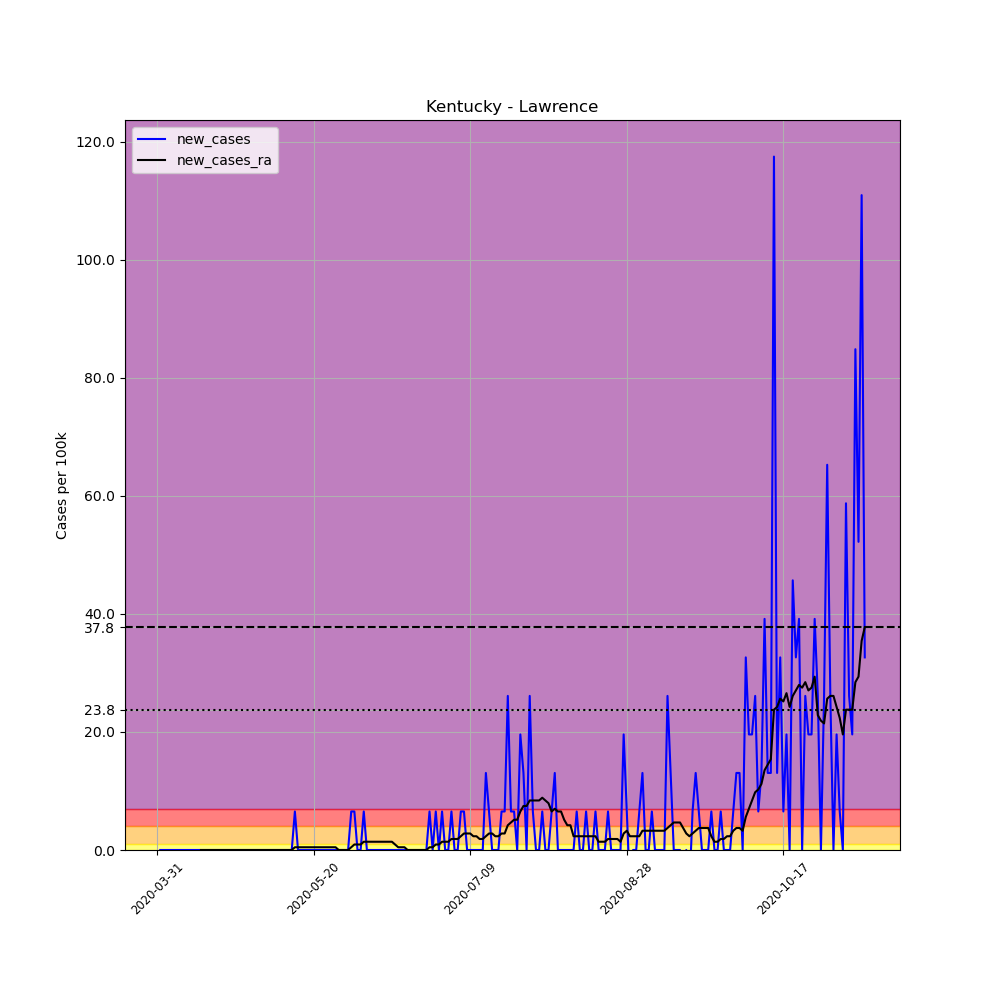

Values plotted in this chart, from the file beside it:
, date, county, state, fips, cases, deaths, COUNTY, STNAME, CTYNAME, POPESTIMATE2019, per_100k, new_cases, new_cases_ra
492399, 2020-03-31, Lawrence, Kentucky, 21127, 1, 0, 127, Kentucky, Lawrence, 15317, 6.529, , 
492400, 2020-04-01, Lawrence, Kentucky, 21127, 1, 0, 127, Kentucky, Lawrence, 15317, 6.529, 0.0, 
492401, 2020-04-02, Lawrence, Kentucky, 21127, 1, 0, 127, Kentucky, Lawrence, 15317, 6.529, 0.0, 
492402, 2020-04-03, Lawrence, Kentucky, 21127, 1, 0, 127, Kentucky, Lawrence, 15317, 6.529, 0.0, 
492403, 2020-04-04, Lawrence, Kentucky, 21127, 1, 0, 127, Kentucky, Lawrence, 15317, 6.529, 0.0, 
492404, 2020-04-05, Lawrence, Kentucky, 21127, 1, 0, 127, Kentucky, Lawrence, 15317, 6.529, 0.0, 
492405, 2020-04-06, Lawrence, Kentucky, 21127, 1, 0, 127, Kentucky, Lawrence, 15317, 6.529, 0.0, 
492406, 2020-04-07, Lawrence, Kentucky, 21127, 1, 0, 127, Kentucky, Lawrence, 15317, 6.529, 0.0, 
492407, 2020-04-08, Lawrence, Kentucky, 21127, 1, 0, 127, Kentucky, Lawrence, 15317, 6.529, 0.0, 
492408, 2020-04-09, Lawrence, Kentucky, 21127, 1, 0, 127, Kentucky, Lawrence, 15317, 6.529, 0.0, 
492409, 2020-04-10, Lawrence, Kentucky, 21127, 1, 0, 127, Kentucky, Lawrence, 15317, 6.529, 0.0, 
492410, 2020-04-11, Lawrence, Kentucky, 21127, 1, 0, 127, Kentucky, Lawrence, 15317, 6.529, 0.0, 
492411, 2020-04-12, Lawrence, Kentucky, 21127, 1, 0, 127, Kentucky, Lawrence, 15317, 6.529, 0.0, 
492412, 2020-04-13, Lawrence, Kentucky, 21127, 1, 0, 127, Kentucky, Lawrence, 15317, 6.529, 0.0, 
492413, 2020-04-14, Lawrence, Kentucky, 21127, 1, 0, 127, Kentucky, Lawrence, 15317, 6.529, 0.0, 0.0
492414, 2020-04-15, Lawrence, Kentucky, 21127, 1, 0, 127, Kentucky, Lawrence, 15317, 6.529, 0.0, 0.0
492415, 2020-04-16, Lawrence, Kentucky, 21127, 1, 0, 127, Kentucky, Lawrence, 15317, 6.529, 0.0, 0.0
492416, 2020-04-17, Lawrence, Kentucky, 21127, 1, 0, 127, Kentucky, Lawrence, 15317, 6.529, 0.0, 0.0
492417, 2020-04-18, Lawrence, Kentucky, 21127, 1, 0, 127, Kentucky, Lawrence, 15317, 6.529, 0.0, 0.0
492418, 2020-04-19, Lawrence, Kentucky, 21127, 1, 0, 127, Kentucky, Lawrence, 15317, 6.529, 0.0, 0.0
492419, 2020-04-20, Lawrence, Kentucky, 21127, 1, 0, 127, Kentucky, Lawrence, 15317, 6.529, 0.0, 0.0
492420, 2020-04-21, Lawrence, Kentucky, 21127, 1, 0, 127, Kentucky, Lawrence, 15317, 6.529, 0.0, 0.0
492421, 2020-04-22, Lawrence, Kentucky, 21127, 1, 0, 127, Kentucky, Lawrence, 15317, 6.529, 0.0, 0.0
492422, 2020-04-23, Lawrence, Kentucky, 21127, 1, 0, 127, Kentucky, Lawrence, 15317, 6.529, 0.0, 0.0
492423, 2020-04-24, Lawrence, Kentucky, 21127, 1, 0, 127, Kentucky, Lawrence, 15317, 6.529, 0.0, 0.0
492424, 2020-04-25, Lawrence, Kentucky, 21127, 1, 0, 127, Kentucky, Lawrence, 15317, 6.529, 0.0, 0.0
492425, 2020-04-26, Lawrence, Kentucky, 21127, 1, 0, 127, Kentucky, Lawrence, 15317, 6.529, 0.0, 0.0
492426, 2020-04-27, Lawrence, Kentucky, 21127, 1, 0, 127, Kentucky, Lawrence, 15317, 6.529, 0.0, 0.0
492427, 2020-04-28, Lawrence, Kentucky, 21127, 1, 0, 127, Kentucky, Lawrence, 15317, 6.529, 0.0, 0.0
492428, 2020-04-29, Lawrence, Kentucky, 21127, 1, 0, 127, Kentucky, Lawrence, 15317, 6.529, 0.0, 0.0
492429, 2020-04-30, Lawrence, Kentucky, 21127, 1, 0, 127, Kentucky, Lawrence, 15317, 6.529, 0.0, 0.0
492430, 2020-05-01, Lawrence, Kentucky, 21127, 1, 0, 127, Kentucky, Lawrence, 15317, 6.529, 0.0, 0.0
492431, 2020-05-02, Lawrence, Kentucky, 21127, 1, 0, 127, Kentucky, Lawrence, 15317, 6.529, 0.0, 0.0
492432, 2020-05-03, Lawrence, Kentucky, 21127, 1, 0, 127, Kentucky, Lawrence, 15317, 6.529, 0.0, 0.0
492433, 2020-05-04, Lawrence, Kentucky, 21127, 1, 0, 127, Kentucky, Lawrence, 15317, 6.529, 0.0, 0.0
492434, 2020-05-05, Lawrence, Kentucky, 21127, 1, 0, 127, Kentucky, Lawrence, 15317, 6.529, 0.0, 0.0
492435, 2020-05-06, Lawrence, Kentucky, 21127, 1, 0, 127, Kentucky, Lawrence, 15317, 6.529, 0.0, 0.0
492436, 2020-05-07, Lawrence, Kentucky, 21127, 1, 0, 127, Kentucky, Lawrence, 15317, 6.529, 0.0, 0.0
492437, 2020-05-08, Lawrence, Kentucky, 21127, 1, 0, 127, Kentucky, Lawrence, 15317, 6.529, 0.0, 0.0
492438, 2020-05-09, Lawrence, Kentucky, 21127, 1, 0, 127, Kentucky, Lawrence, 15317, 6.529, 0.0, 0.0
492439, 2020-05-10, Lawrence, Kentucky, 21127, 1, 0, 127, Kentucky, Lawrence, 15317, 6.529, 0.0, 0.0
492440, 2020-05-11, Lawrence, Kentucky, 21127, 1, 0, 127, Kentucky, Lawrence, 15317, 6.529, 0.0, 0.0
492441, 2020-05-12, Lawrence, Kentucky, 21127, 1, 0, 127, Kentucky, Lawrence, 15317, 6.529, 0.0, 0.0
492442, 2020-05-13, Lawrence, Kentucky, 21127, 1, 0, 127, Kentucky, Lawrence, 15317, 6.529, 0.0, 0.0
492443, 2020-05-14, Lawrence, Kentucky, 21127, 2, 0, 127, Kentucky, Lawrence, 15317, 13.06, 6.529, 0.4663
492444, 2020-05-15, Lawrence, Kentucky, 21127, 2, 0, 127, Kentucky, Lawrence, 15317, 13.06, 0.0, 0.4663
492445, 2020-05-16, Lawrence, Kentucky, 21127, 2, 0, 127, Kentucky, Lawrence, 15317, 13.06, 0.0, 0.4663
492446, 2020-05-17, Lawrence, Kentucky, 21127, 2, 0, 127, Kentucky, Lawrence, 15317, 13.06, 0.0, 0.4663
492447, 2020-05-18, Lawrence, Kentucky, 21127, 2, 0, 127, Kentucky, Lawrence, 15317, 13.06, 0.0, 0.4663
492448, 2020-05-19, Lawrence, Kentucky, 21127, 2, 0, 127, Kentucky, Lawrence, 15317, 13.06, 0.0, 0.4663
492449, 2020-05-20, Lawrence, Kentucky, 21127, 2, 0, 127, Kentucky, Lawrence, 15317, 13.06, 0.0, 0.4663
492450, 2020-05-21, Lawrence, Kentucky, 21127, 2, 0, 127, Kentucky, Lawrence, 15317, 13.06, 0.0, 0.4663
492451, 2020-05-22, Lawrence, Kentucky, 21127, 2, 0, 127, Kentucky, Lawrence, 15317, 13.06, 0.0, 0.4663
492452, 2020-05-23, Lawrence, Kentucky, 21127, 2, 0, 127, Kentucky, Lawrence, 15317, 13.06, 0.0, 0.4663
492453, 2020-05-24, Lawrence, Kentucky, 21127, 2, 0, 127, Kentucky, Lawrence, 15317, 13.06, 0.0, 0.4663
492454, 2020-05-25, Lawrence, Kentucky, 21127, 2, 0, 127, Kentucky, Lawrence, 15317, 13.06, 0.0, 0.4663
492455, 2020-05-26, Lawrence, Kentucky, 21127, 2, 0, 127, Kentucky, Lawrence, 15317, 13.06, 0.0, 0.4663
492456, 2020-05-27, Lawrence, Kentucky, 21127, 2, 0, 127, Kentucky, Lawrence, 15317, 13.06, 0.0, 0.4663
492457, 2020-05-28, Lawrence, Kentucky, 21127, 2, 0, 127, Kentucky, Lawrence, 15317, 13.06, 0.0, 0.0
492458, 2020-05-29, Lawrence, Kentucky, 21127, 2, 0, 127, Kentucky, Lawrence, 15317, 13.06, 0.0, 0.0
... 167 more rows
